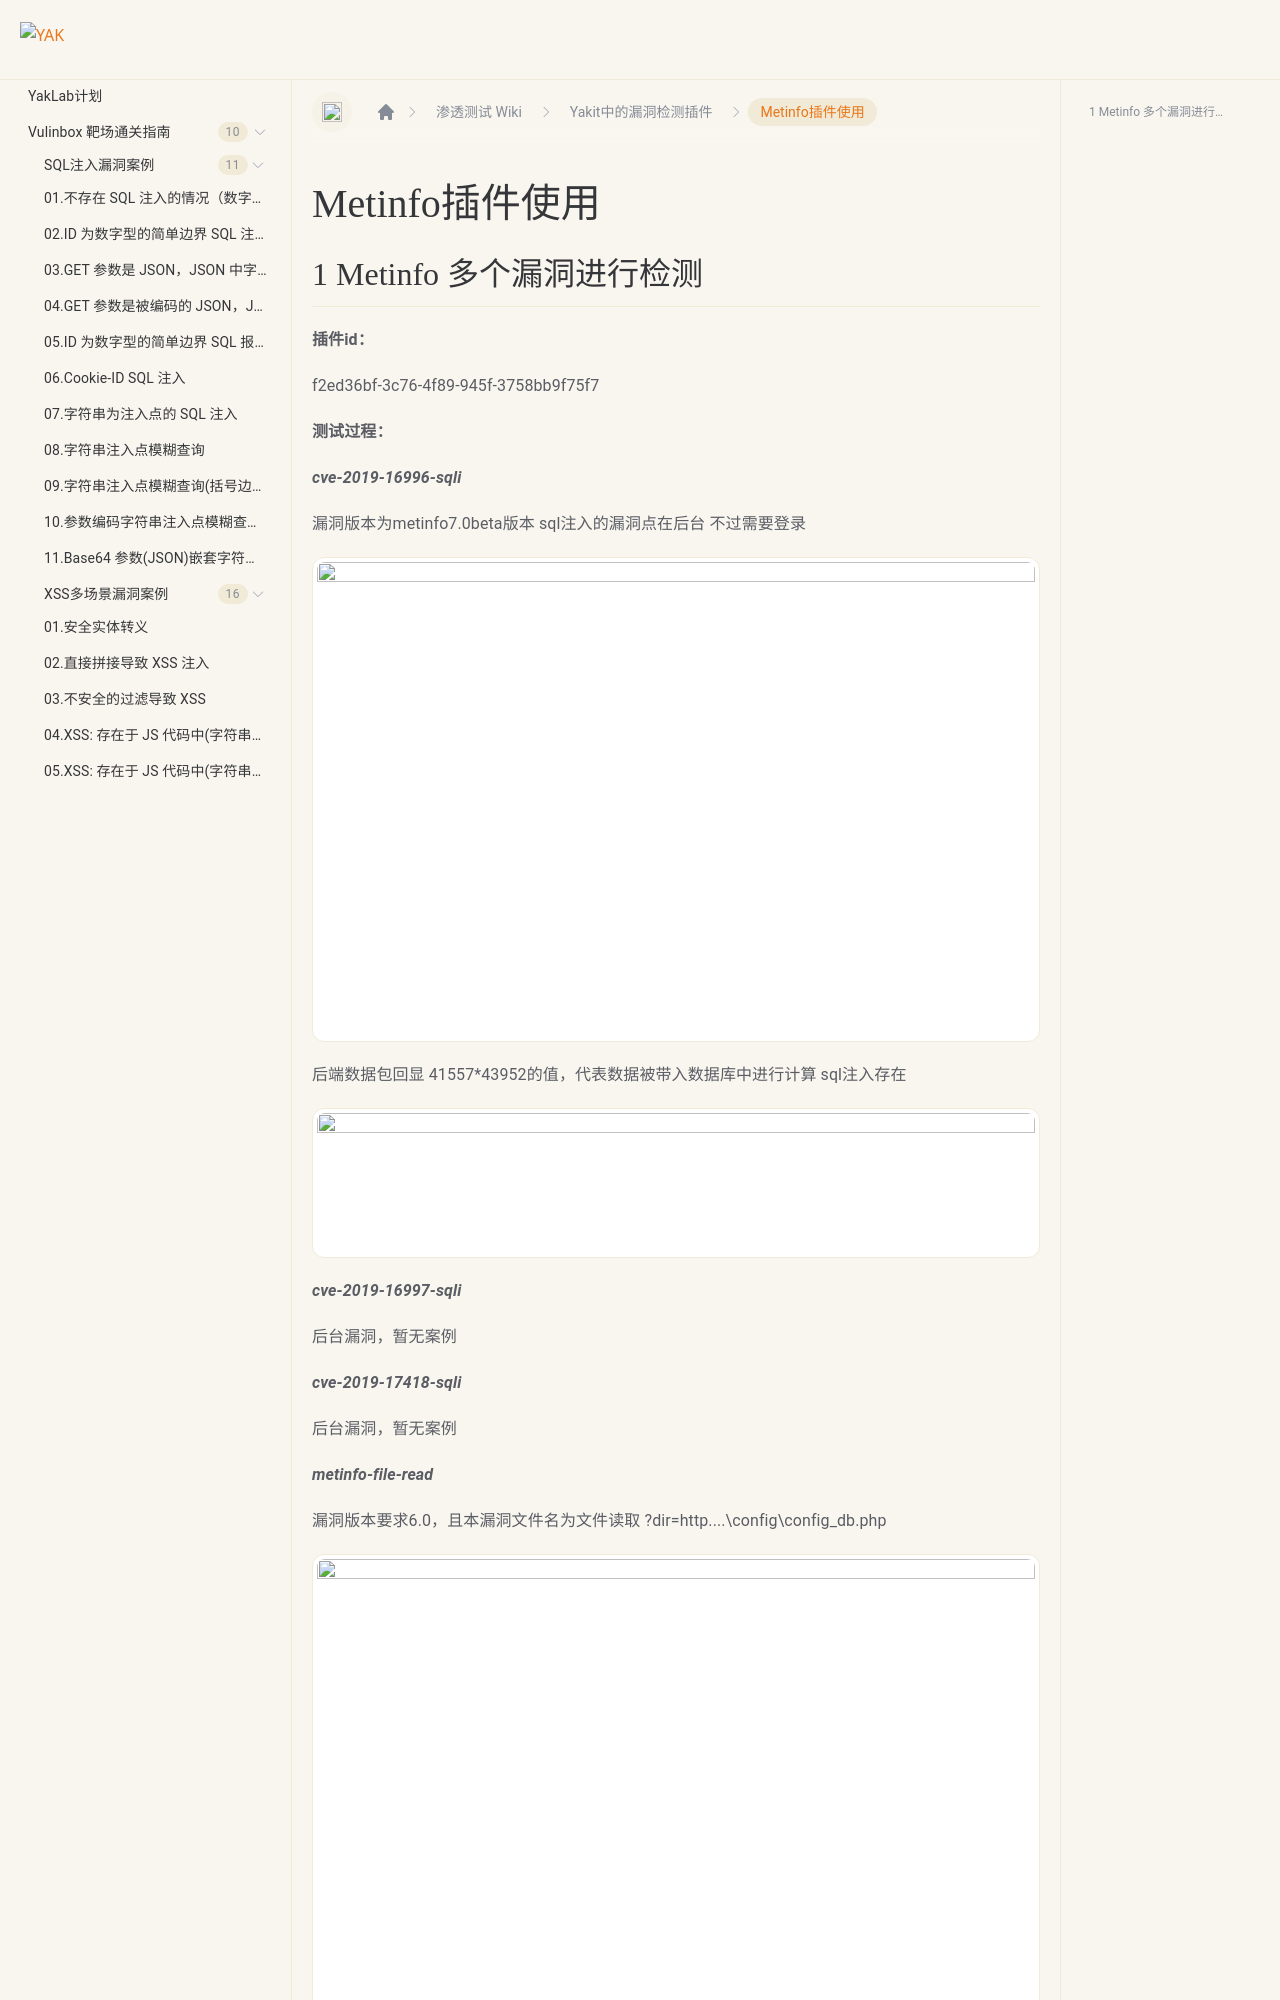

repository: yaklang/yaklang.github.io · page: Yaklab/wiki/DetectionPlug-in/Metinfo/index.html · generator: docusaurus

---
sidebar_position: 27
---
# Metinfo插件使用

## 1 Metinfo 多个漏洞进行检测

**插件id：**

f2ed36bf-3c76-4f89-945f-3758bb9f75f7

**测试过程：**

***cve-2019-16996-sqli***

漏洞版本为metinfo7.0beta版本
sql注入的漏洞点在后台
不过需要登录

![](/img/products/yakit/Metinfo-1.png)

后端数据包回显  41557*43952的值，代表数据被带入数据库中进行计算
sql注入存在

![](/img/products/yakit/Metinfo-2.png)

***cve-2019-16997-sqli*** 

后台漏洞，暂无案例
